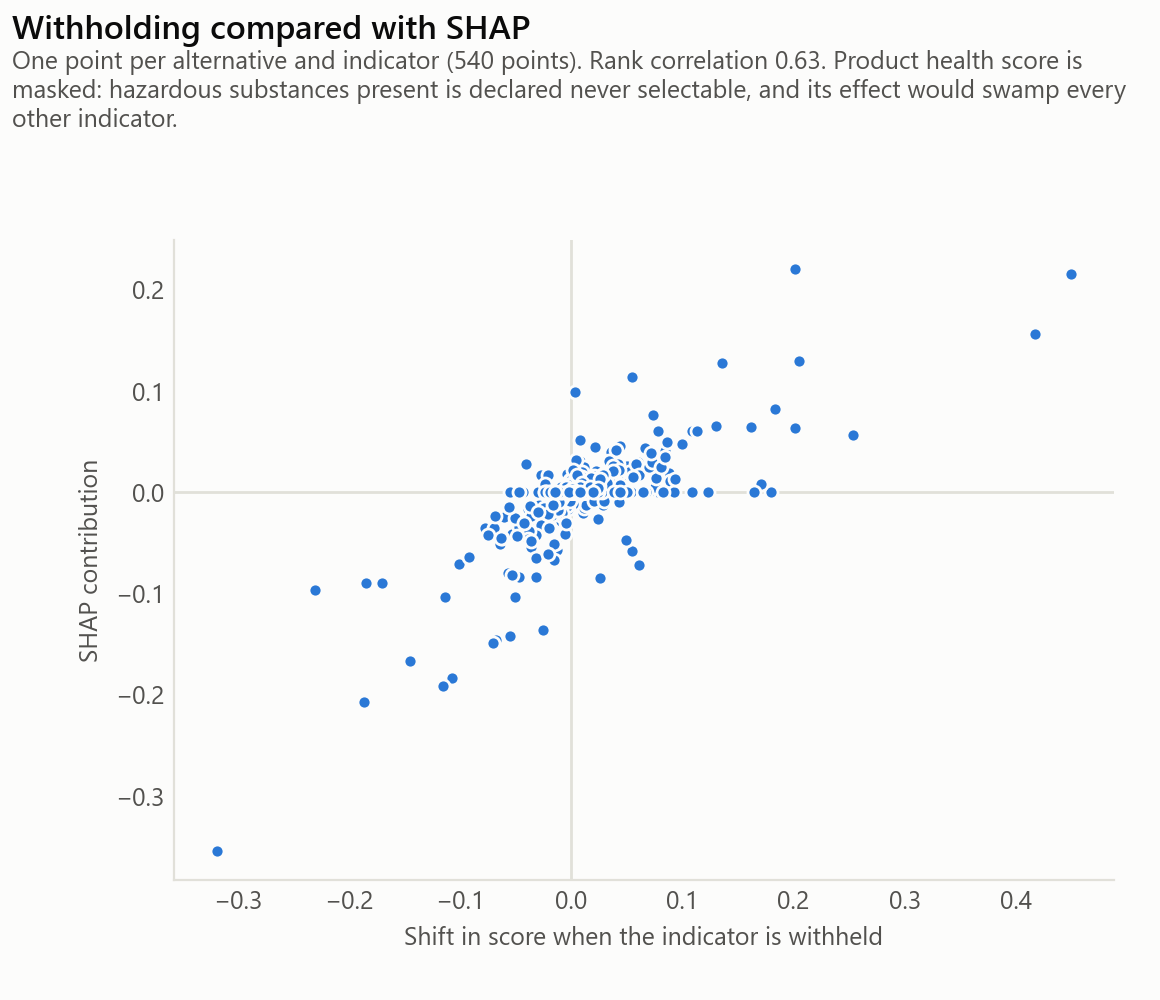

The file beside this chart, header and first rows:
indicator, withholding, shap
health, 0.02673, 0.1219
thickness, 0.04434, 0.04579
fu_inert, -0.04063, 0.02845
acoustic_reduction_pink, -0.03652, -0.02516
circ_orig, 0.00833, 0.0245
impact_resistance, -0.02747, -0.02086
gwp, 0.01041, -0.02002
cost_labour, 0.03722, 0.01739
fire_reaction, 0.02605, 0.01121
cost_product, 0.04264, 0.00963
wdp, 0.0014, 0.0
fwu, -0.00857, 0.0
fu_recyc, -0.00218, 0.0
fu_incin, 0.01238, 0.0
fu_haz, 0.0781, 0.0
cost_maintenance, 0.03674, 0.0
u_value, -0.00256, 0.0
surface_mass, -0.00689, 0.0
heat_capacity, -0.00126, 0.0
fu_inert, -0.17, -0.0897
fu_recyc, -0.05642, -0.07915
health, -0.01733, 0.07113
circ_orig, -0.07752, -0.03475
impact_resistance, -0.03257, -0.0305
cost_labour, -0.00014, 0.02182
gwp, 0.08832, 0.01912
fwu, -0.00343, 0.01786
cost_maintenance, 0.00382, 0.01644
wdp, 0.02713, 0.01589
fu_incin, 0.00673, 0.0
fu_haz, 0.0699, 0.0
cost_product, -0.0209, 0.0
u_value, -0.01284, 0.0
surface_mass, -0.00546, 0.0
heat_capacity, -0.00458, 0.0
fire_reaction, 0.03587, 0.0
thickness, -0.00078, 0.0
acoustic_reduction_pink, 0.1209, 0.0
wdp, -0.06794, -0.1456
fwu, -0.05046, -0.1032
gwp, -0.01296, -0.05651
circ_orig, -0.00382, -0.01327
cost_product, -0.00624, -0.00748
fu_recyc, -0.0003, -0.00599
thickness, -0.00277, -0.00578
fu_inert, 0.00027, -0.00372
cost_labour, -0.00336, -0.00294
fu_incin, 0.00052, -0.00113
fu_haz, 0.00043, 0.0
cost_maintenance, -0.00025, 0.0
health, -0.01101, 0.0
u_value, -0.00293, 0.0
surface_mass, -0.00372, 0.0
heat_capacity, -0.0049, 0.0
fire_reaction, -0.01204, 0.0
acoustic_reduction_pink, -0.0105, 0.0
impact_resistance, -0.00754, 0.0
acoustic_reduction_pink, 0.4495, 0.2153
health, 0.03549, 0.1146
surface_mass, -0.05331, -0.04156
... 510 more rows
